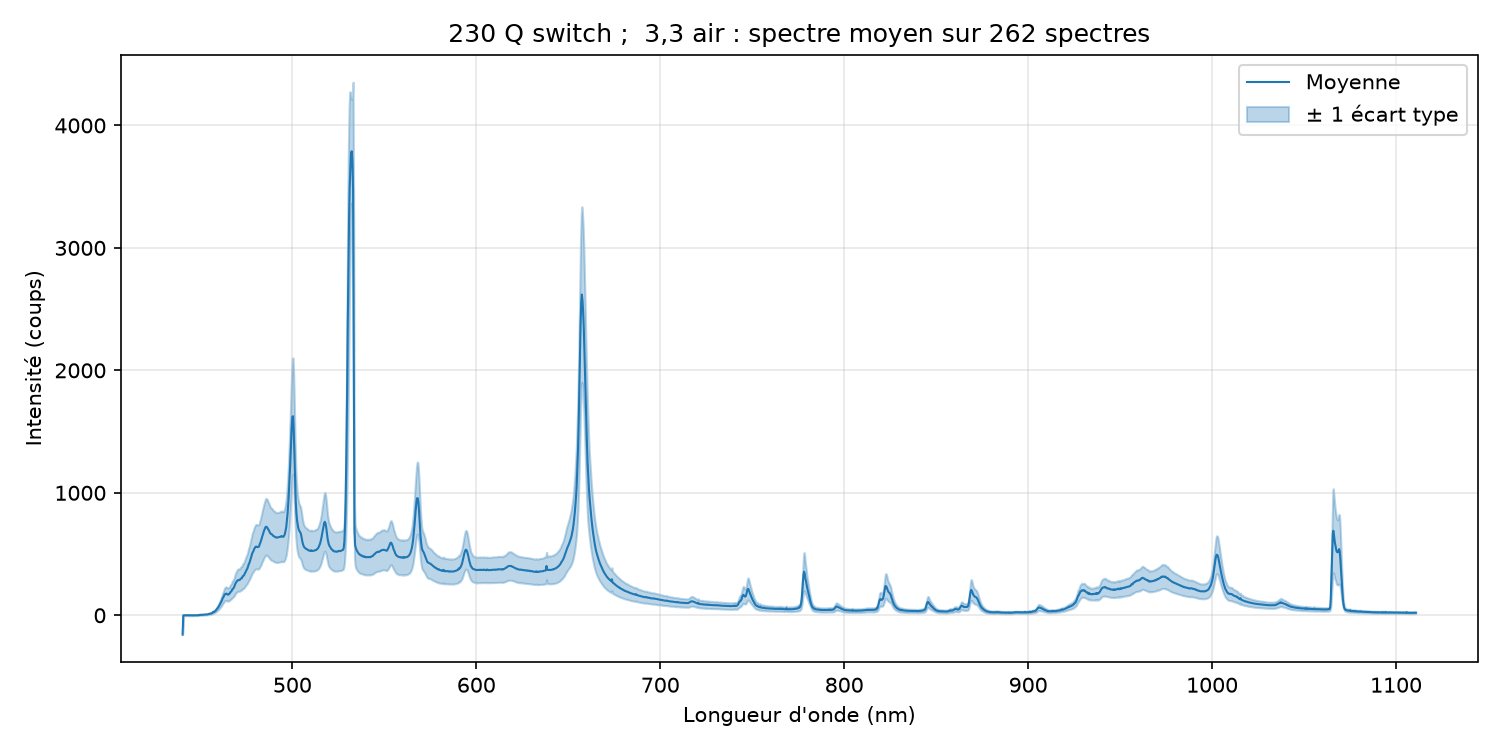

Values plotted in this chart, from the file beside it:
longueur_onde_nm; moyenne; ecart_type
440,3210; -157,1825; 0,7154
440,6980; -0,4344; 2,9451
441,0750; -0,3657; 2,7473
441,4520; -0,6176; 3,1437
441,8280; -0,3581; 2,9314
442,2050; 0,8137; 2,7000
442,5810; -0,3314; 3,0702
442,9580; 0,4358; 3,0440
443,3340; 0,0083; 2,7342
443,7110; -0,2665; 3,1442
444,0870; -0,2741; 3,1897
444,4630; 0,1266; 3,0524
444,8390; -0,3848; 2,9998
445,2160; -0,0642; 3,0694
445,5920; -0,5184; 2,9353
445,9680; -0,2970; 2,9975
446,3440; -0,5795; 2,8207
446,7200; -0,0451; 3,1671
447,0960; 0,1534; 2,8804
447,4720; 0,9473; 3,0018
447,8480; 0,0694; 2,8749
448,2240; -0,1444; 2,9871
448,5990; -0,1176; 2,8917
448,9750; 1,8137; 3,0112
449,3510; 0,7526; 3,2835
449,7260; 3,9549; 3,2353
450,1020; 3,5198; 3,5359
450,4770; 3,3518; 3,0707
450,8530; 3,8251; 3,3928
451,2280; 4,2259; 3,1799
451,6040; 4,4282; 3,6700
451,9790; 4,9244; 3,5775
452,3540; 5,3060; 3,5234
452,7290; 5,8518; 3,6771
453,1050; 6,4434; 3,9238
453,4800; 6,9969; 3,8622
453,8550; 7,4434; 4,1157
454,2300; 9,2908; 4,3706
454,6050; 10,5656; 4,6142
454,9800; 12,1037; 4,6547
455,3550; 14,0694; 5,0669
455,7300; 13,9587; 5,3699
456,1040; 15,9358; 6,1779
456,4790; 18,9549; 7,1067
456,8540; 26,9511; 7,9097
457,2290; 25,5579; 8,5406
457,6030; 29,3900; 10,0142
457,9780; 34,5312; 11,2473
458,3520; 39,3709; 12,8085
458,7270; 46,1953; 15,0883
459,1010; 53,1839; 17,5062
459,4750; 60,6381; 19,7754
459,8500; 67,6839; 21,6424
460,2240; 79,4396; 25,3332
460,5980; 88,0618; 28,2334
460,9720; 98,9434; 31,3585
461,3470; 109,0045; 35,0417
461,7210; 122,1190; 38,9980
462,0950; 138,4511; 44,1940
462,4690; 146,7640; 46,2597
... 1,988 more rows
